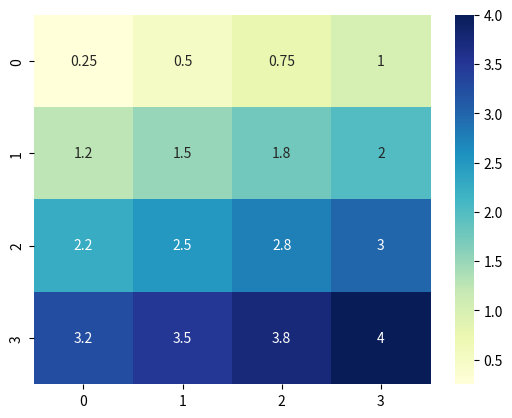

Python code for this plot:
import seaborn as sns
import matplotlib.pyplot as plt

def plot_heatmap(data):
    sns.heatmap(data, annot=True, cmap='YlGnBu')
    plt.show()

if __name__ == '__main__':
    sample_data = [
        [0.25, 0.5, 0.75, 1.0],
        [1.25, 1.5, 1.75, 2.0],
        [2.25, 2.5, 2.75, 3.0],
        [3.25, 3.5, 3.75, 4.0]
    ]
    plot_heatmap(sample_data)
